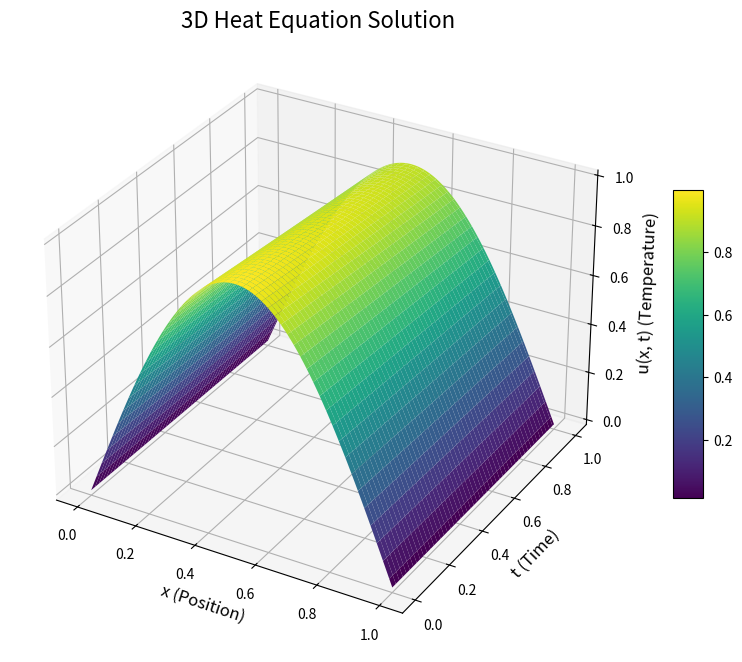
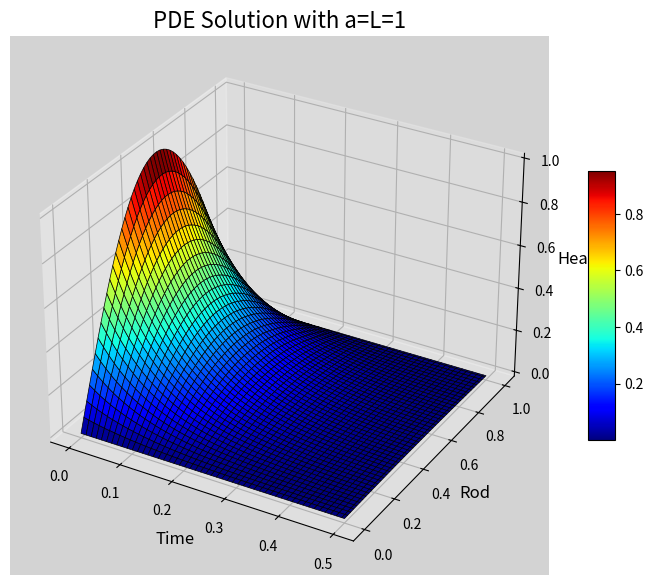

The matplotlib source for these figures, in order:
import numpy as np
import matplotlib.pyplot as plt
from mpl_toolkits.mplot3d import Axes3D

# Define the solution to the heat equation
def heat_solution_1(x, t, alpha):
    """
    Heat equation solution: u(x, t) = exp(-alpha * pi^2 * t) * sin(pi * x).

    Parameters:
        x (numpy.ndarray): Spatial points.
        t (numpy.ndarray): Time points.
        alpha (float): Thermal diffusivity.

    Returns:
        numpy.ndarray: Solution u(x, t).
    """
    return np.exp(-alpha * np.pi**2 * t) * np.sin(np.pi * x)

L = 1.0       # Length of the rod
alpha = 0.01  # Thermal diffusivity
x_points = 100
t_points = 100
T = 1.0       # Total time

# Discretize space and time
x = np.linspace(0, L, x_points)
t = np.linspace(0, T, t_points)
X, T_grid = np.meshgrid(x, t)  # Create grid for 3D plotting

U = heat_solution_1(X, T_grid, alpha)

fig = plt.figure(figsize=(12, 8))
ax = fig.add_subplot(111, projection='3d')

surf = ax.plot_surface(X, T_grid, U, cmap='viridis', edgecolor='none')
ax.set_title("3D Heat Equation Solution", fontsize=16)
ax.set_xlabel("x (Position)", fontsize=12)
ax.set_ylabel("t (Time)", fontsize=12)
ax.set_zlabel("u(x, t) (Temperature)", fontsize=12)

fig.colorbar(surf, ax=ax, shrink=0.5, aspect=10) #color bar

plt.show()

# Define the heat equation solution
def heat_solution_2(x, t, alpha, L):
    return np.exp(-alpha * (np.pi**2) * t) * np.sin(np.pi * x / L)

L = 1.0          # Length of the rod
alpha = 1.0      # Diffusion coefficient
x_points = 100   # Number of spatial points
t_points = 100   # Number of time points
T = 0.5          # Maximum time

# Discretize space and time
x = np.linspace(0, L, x_points)
t = np.linspace(0, T, t_points)
X, T_grid = np.meshgrid(x, t)

U = heat_solution_2(X, T_grid, alpha, L)

fig = plt.figure(figsize=(10, 7))
ax = fig.add_subplot(111, projection='3d', facecolor='lightgrey')

# Surface plot with color gradient
surf = ax.plot_surface(T_grid, X, U, cmap='jet', edgecolor='k', linewidth=0.5)

ax.set_title("PDE Solution with a=L=1", fontsize=16)
ax.set_xlabel("Time", fontsize=12)
ax.set_ylabel("Rod", fontsize=12)
ax.set_zlabel("Heat", fontsize=12)

ax.set_xticks([0, 0.1, 0.2, 0.3, 0.4, 0.5])
ax.set_yticks([0, 0.2, 0.4, 0.6, 0.8, 1.0])
ax.set_zticks([0, 0.2, 0.4, 0.6, 0.8, 1.0])

fig.colorbar(surf, shrink=0.5, aspect=10)

plt.show()
